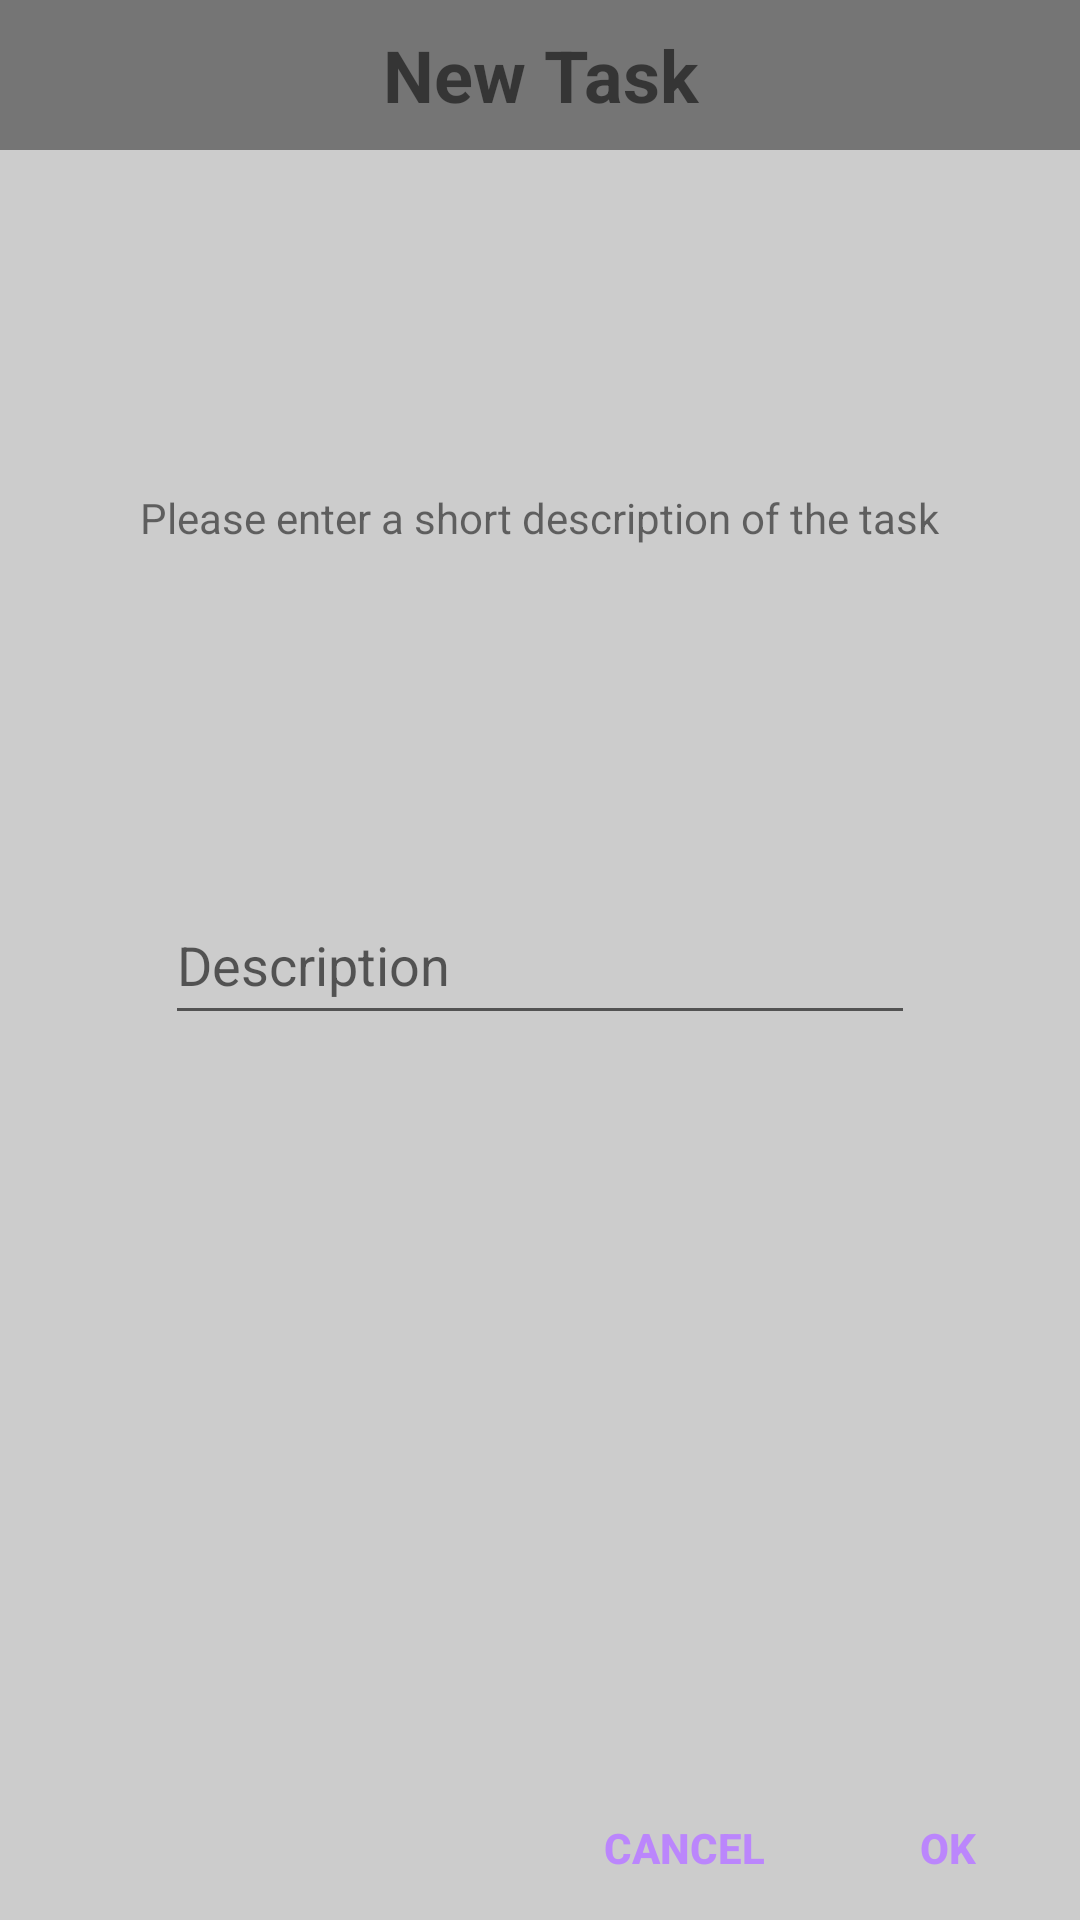

Here is an Android app screen rendered from its layout file. Give the layout XML and the strings, colors and styles it references.
<!-- AndroidManifest.xml: application theme Theme.ConsistencyIsKey -->
<!-- res/layout/create_task_dialog.xml -->
<?xml version="1.0" encoding="utf-8"?>
<androidx.constraintlayout.widget.ConstraintLayout xmlns:android="http://schemas.android.com/apk/res/android"
    xmlns:app="http://schemas.android.com/apk/res-auto"
    xmlns:tools="http://schemas.android.com/tools"
    android:layout_width="375dp"
    android:layout_height="350dp"
    android:background="#CCCCCC">

    <EditText
        android:id="@+id/desc_input"
        android:layout_width="250dp"
        android:layout_height="50dp"
        android:ems="15"
        android:hint="Description"
        android:inputType="text"
        app:layout_constraintBottom_toBottomOf="parent"
        app:layout_constraintEnd_toEndOf="parent"
        app:layout_constraintStart_toStartOf="parent"
        app:layout_constraintTop_toTopOf="parent" />

    <TextView
        android:id="@+id/textView"
        android:layout_width="match_parent"
        android:layout_height="50dp"
        android:background="#757575"
        android:gravity="center"
        android:text="New Task"
        android:textSize="24sp"
        android:textStyle="bold"
        app:layout_constraintEnd_toEndOf="parent"
        app:layout_constraintStart_toStartOf="parent"
        app:layout_constraintTop_toTopOf="parent" />

    <TextView
        android:id="@+id/textView2"
        android:layout_width="wrap_content"
        android:layout_height="wrap_content"
        android:padding="10dp"
        android:text="Please enter a short description of the task"
        app:layout_constraintBottom_toTopOf="@+id/desc_input"
        app:layout_constraintEnd_toEndOf="parent"
        app:layout_constraintStart_toStartOf="parent"
        app:layout_constraintTop_toBottomOf="@+id/textView" />

    <Button
        android:id="@+id/todo_dialog_cancel_button"
        android:layout_width="wrap_content"
        android:layout_height="wrap_content"
        android:background="#0000"
        android:text="Cancel"
        android:textColor="@color/purple_200"
        android:textStyle="bold"
        app:layout_constraintBottom_toBottomOf="parent"
        app:layout_constraintEnd_toStartOf="@+id/todo_dialog_ok_button" />

    <Button
        android:id="@+id/todo_dialog_ok_button"
        android:layout_width="wrap_content"
        android:layout_height="wrap_content"
        android:background="#0000"
        android:text="Ok"
        android:textColor="@color/purple_200"
        android:textStyle="bold"
        app:layout_constraintBottom_toBottomOf="parent"
        app:layout_constraintEnd_toEndOf="parent" />
</androidx.constraintlayout.widget.ConstraintLayout>
<!-- resources referenced by this layout -->
<resources>
  <style name="Theme.ConsistencyIsKey" parent="Theme.MaterialComponents.DayNight.DarkActionBar">
          
          <item name="colorPrimary">@color/purple_500</item>
          <item name="colorPrimaryVariant">@color/purple_700</item>
          <item name="colorOnPrimary">@color/white</item>
          
          <item name="colorSecondary">@color/teal_200</item>
          <item name="colorSecondaryVariant">@color/teal_700</item>
          <item name="colorOnSecondary">@color/black</item>
          
          <item name="android:statusBarColor" tools:targetApi="l">?attr/colorPrimaryVariant</item>
          
      </style>
  <!-- not gathered from this repository: default colours our renderer supplied (Android Studio template values) -->
  <color name="purple_200">#FFBB86FC</color>
  <color name="purple_500">#FF6200EE</color>
  <color name="purple_700">#FF3700B3</color>
  <color name="teal_200">#FF03DAC5</color>
  <color name="teal_700">#FF018786</color>
  <color name="black">#FF000000</color>
  <color name="white">#FFFFFFFF</color>
</resources>
